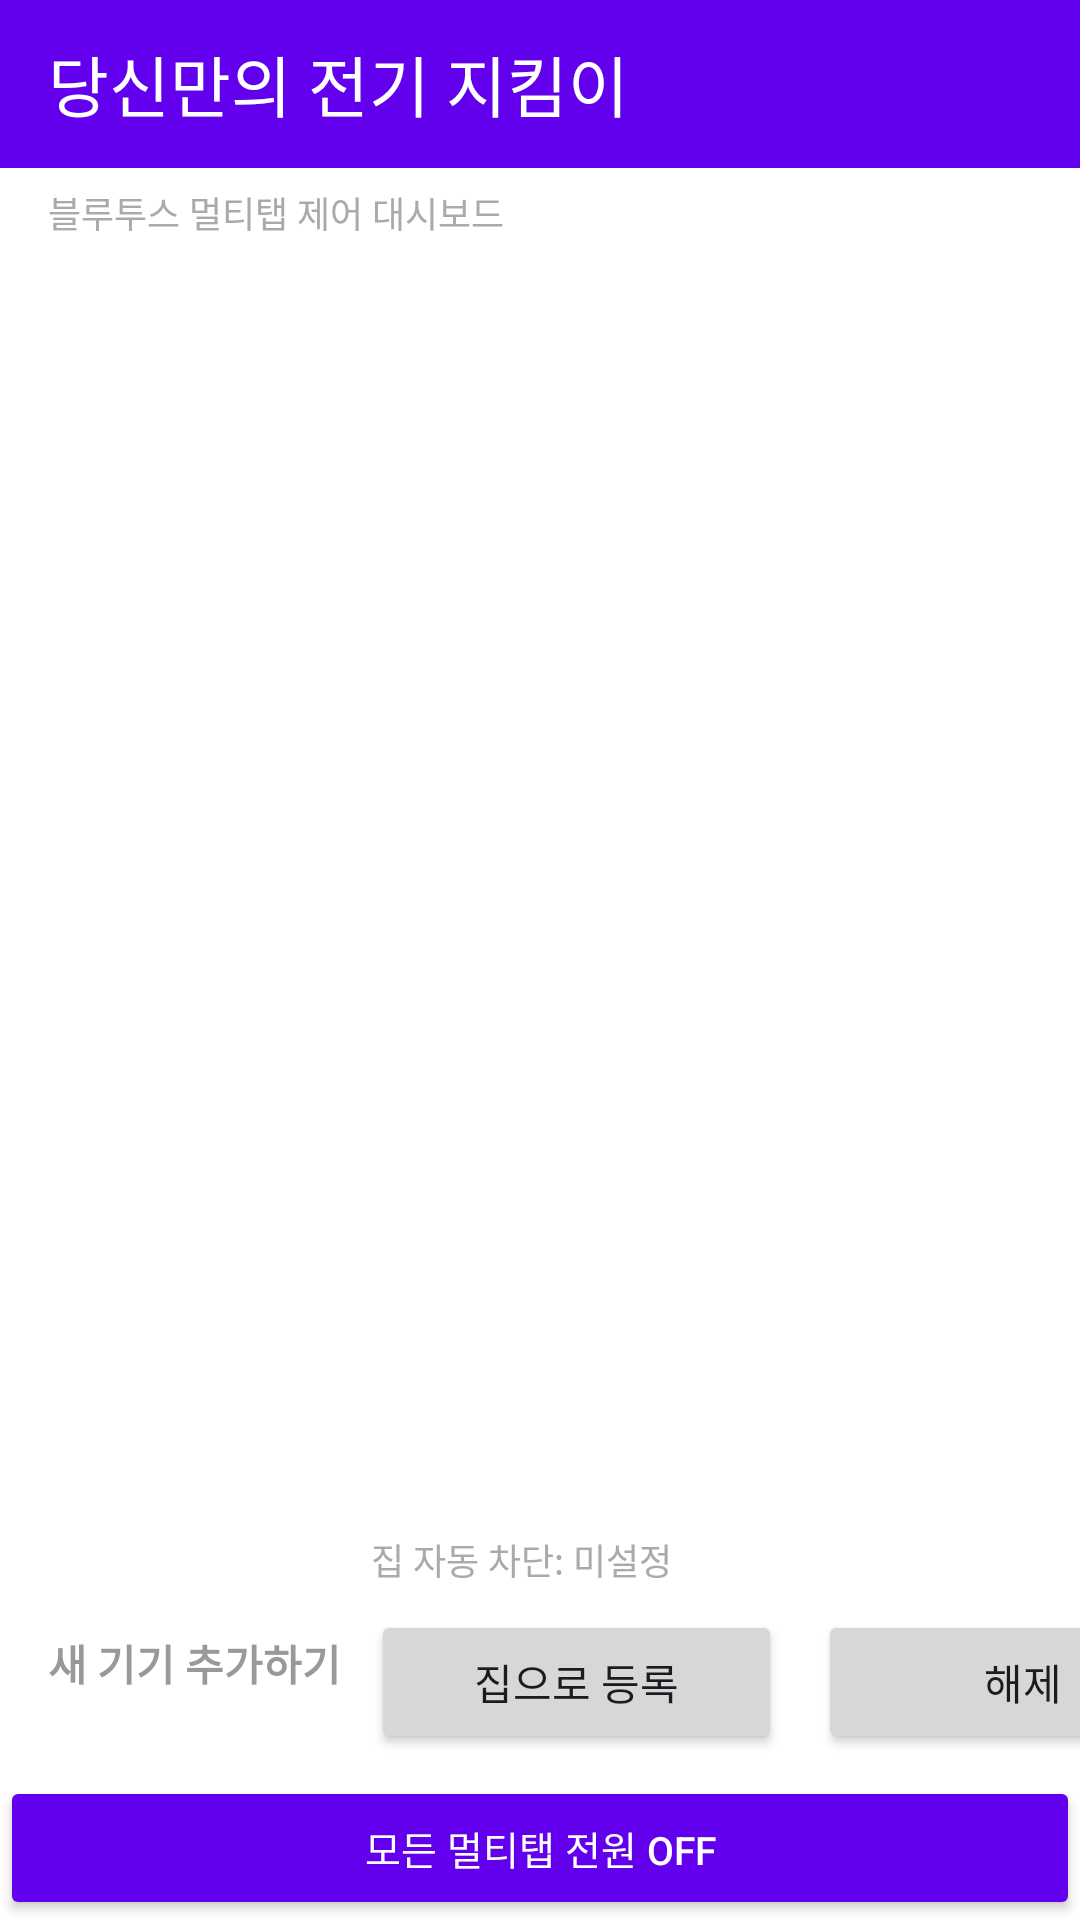

The Android layout XML behind this screen, and the referenced resources:
<!-- AndroidManifest.xml: application theme Theme.Byeplug -->
<!-- res/layout/activity_main.xml -->
<?xml version="1.0" encoding="utf-8"?>
<androidx.constraintlayout.widget.ConstraintLayout 
    xmlns:android="http://schemas.android.com/apk/res/android"
    xmlns:app="http://schemas.android.com/apk/res-auto"
    xmlns:tools="http://schemas.android.com/tools"
    android:id="@+id/rootLayout"
    android:layout_width="match_parent"
    android:layout_height="match_parent"
    android:background="@color/white"
    tools:context=".MainActivity">

    

    

    <androidx.appcompat.widget.Toolbar
        android:id="@+id/toolbar"
        android:layout_width="0dp"
        android:layout_height="wrap_content"
        android:background="@color/purple_500"
        android:minHeight="56dp"
        android:theme="@style/ThemeOverlay.AppCompat.Dark.ActionBar"
        app:layout_constraintHorizontal_bias="0.0"
        app:layout_constraintLeft_toLeftOf="parent"
        app:layout_constraintRight_toRightOf="parent"
        app:layout_constraintTop_toTopOf="parent"
        app:title="당신만의 전기 지킴이"
        app:titleTextColor="@android:color/white" />

    <TextView
        android:id="@+id/tvSubtitle"
        android:layout_width="0dp"
        android:layout_height="wrap_content"
        android:paddingStart="16dp"
        android:paddingEnd="16dp"
        android:paddingTop="6dp"
        android:paddingBottom="6dp"
        android:text="블루투스 멀티탭 제어 대시보드"
        android:textColor="@android:color/darker_gray"
        android:textSize="12sp"
        app:layout_constraintTop_toBottomOf="@id/toolbar"
        app:layout_constraintLeft_toLeftOf="parent"
        app:layout_constraintRight_toRightOf="parent" />

    
    <androidx.recyclerview.widget.RecyclerView
        android:id="@+id/rvDevices"
        android:layout_width="0dp"
        android:layout_height="0dp"
        android:paddingStart="12dp"
        android:paddingEnd="12dp"
        android:paddingTop="8dp"
        android:clipToPadding="false"
        app:layout_constraintTop_toBottomOf="@id/tvSubtitle"
        app:layout_constraintBottom_toTopOf="@id/tvAddNewDevice"
        app:layout_constraintLeft_toLeftOf="parent"
        app:layout_constraintRight_toRightOf="parent"
        tools:listitem="@layout/item_smart_strip" />
    

    
    <LinearLayout
        android:id="@+id/layoutHomeGeo"
        android:layout_width="296dp"
        android:layout_height="81dp"
        android:background="@android:color/transparent"
        android:orientation="vertical"
        android:paddingLeft="10dp"
        app:layout_constraintBottom_toTopOf="@id/btnAllOff"
        app:layout_constraintHorizontal_bias="1.0"
        app:layout_constraintLeft_toLeftOf="parent"
        app:layout_constraintRight_toRightOf="parent"
        app:layout_constraintStart_toEndOf="@+id/tvAddNewDevice">

        <TextView
            android:id="@+id/tvHomeGeoStatus"
            android:layout_width="255dp"
            android:layout_height="wrap_content"
            android:paddingBottom="8dp"
            android:text="집 자동 차단: 미설정"
            android:textColor="@android:color/darker_gray"
            android:textSize="12sp" />

        <LinearLayout
            android:layout_width="match_parent"
            android:layout_height="wrap_content"
            android:orientation="horizontal">

            <Button
                android:id="@+id/btnSetHome"
                android:layout_width="0dp"
                android:layout_height="wrap_content"
                android:layout_weight="1"
                android:text="집으로 등록"
                android:textAllCaps="false" />

            <Space
                android:layout_width="12dp"
                android:layout_height="wrap_content" />

            <Button
                android:id="@+id/btnClearHome"
                android:layout_width="0dp"
                android:layout_height="wrap_content"
                android:layout_weight="1"
                android:text="해제"
                android:textAllCaps="false" />
        </LinearLayout>

    </LinearLayout>

    <TextView
    android:id="@+id/tvAddNewDevice"
    android:layout_width="wrap_content"
    android:layout_height="wrap_content"
    android:text="새 기기 추가하기"
    android:textColor="#999999"
    android:paddingTop="8dp"
    android:paddingBottom="8dp"
    android:layout_marginStart="16dp"
    android:layout_marginTop="8dp"
    android:layout_marginBottom="8dp"
    android:minHeight="48dp"
    android:clickable="true"
    android:focusable="true"
    android:foreground="?attr/selectableItemBackground"
    android:textStyle="bold"
    app:layout_constraintStart_toStartOf="parent"
    app:layout_constraintTop_toBottomOf="@+id/rvDevices"
    app:layout_constraintBottom_toTopOf="@id/btnAllOff"/>


    
    <Button
        android:id="@+id/btnAllOff"
        android:layout_width="0dp"
        android:layout_height="wrap_content"
        android:backgroundTint="@color/purple_500"
        android:text="모든 멀티탭 전원 OFF"
        android:textAllCaps="false"
        android:textColor="@android:color/white"
        android:textSize="13sp"
        app:layout_constraintBottom_toBottomOf="parent"
        app:layout_constraintLeft_toLeftOf="parent"
        app:layout_constraintRight_toRightOf="parent" />

    

    

</androidx.constraintlayout.widget.ConstraintLayout>
<!-- res/layout/item_smart_strip.xml (included above) -->
<?xml version="1.0" encoding="utf-8"?>
<androidx.cardview.widget.CardView
    xmlns:android="http://schemas.android.com/apk/res/android"
    xmlns:app="http://schemas.android.com/apk/res-auto"
    android:id="@+id/cardRoot"
    android:layout_width="match_parent"
    android:layout_height="wrap_content"
    android:layout_marginTop="4dp"
    android:layout_marginBottom="4dp"
    android:clickable="true"
    android:focusable="true"
    android:foreground="?attr/selectableItemBackground"
    app:cardCornerRadius="16dp"
    app:cardUseCompatPadding="true"
    app:cardElevation="3dp">

    <androidx.constraintlayout.widget.ConstraintLayout
        android:layout_width="match_parent"
        android:layout_height="wrap_content"
        android:padding="12dp">

        
        <TextView
            android:id="@+id/tvName"
            android:layout_width="0dp"
            android:layout_height="wrap_content"
            android:text="책상 스탠드 멀티탭"
            android:textSize="14sp"
            android:textStyle="bold"
            android:textColor="@android:color/black"
            app:layout_constraintTop_toTopOf="parent"
            app:layout_constraintLeft_toLeftOf="parent"
            app:layout_constraintRight_toRightOf="parent"
            app:layout_constraintHorizontal_bias="0" />

        
        <TextView
            android:id="@+id/tvStatus"
            android:layout_width="0dp"
            android:layout_height="wrap_content"
            android:layout_marginTop="4dp"
            android:text="Device: R4_POWER_0001 · 상태: ONLINE"
            android:textSize="11sp"
            android:textColor="@android:color/darker_gray"
            app:layout_constraintTop_toBottomOf="@id/tvName"
            app:layout_constraintLeft_toLeftOf="parent"
            app:layout_constraintRight_toRightOf="parent"
            app:layout_constraintBottom_toBottomOf="parent" />

    </androidx.constraintlayout.widget.ConstraintLayout>
</androidx.cardview.widget.CardView>
<!-- resources referenced by this layout -->
<resources>
  <style name="Theme.Byeplug" parent="Base.Theme.Byeplug" />
  <style name="Base.Theme.Byeplug" parent="Theme.Material3.DayNight.NoActionBar">
          
          
      </style>
  <!-- not gathered from this repository: default colours our renderer supplied (Android Studio template values) -->
  <color name="purple_500">#FF6200EE</color>
  <color name="white">#FFFFFFFF</color>
</resources>
